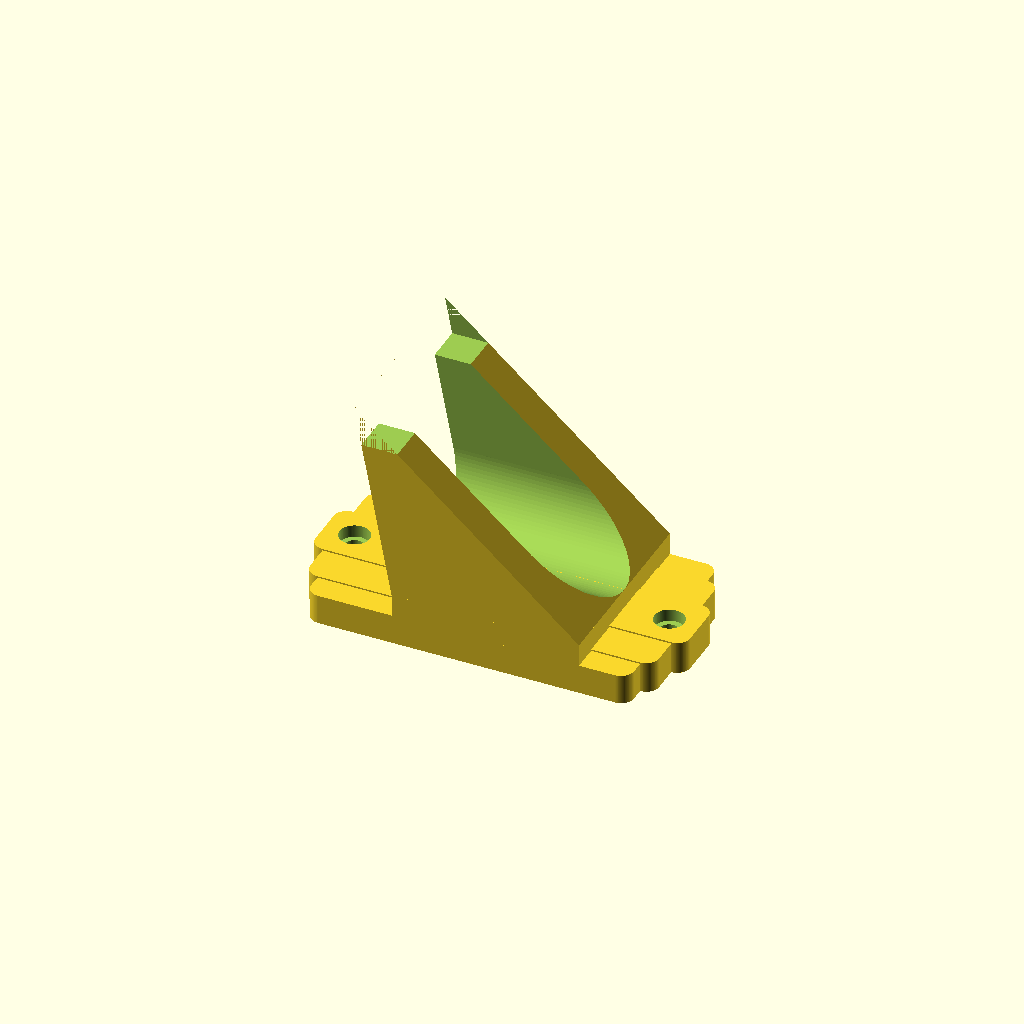
Cell 1 — every parameter at its default value.
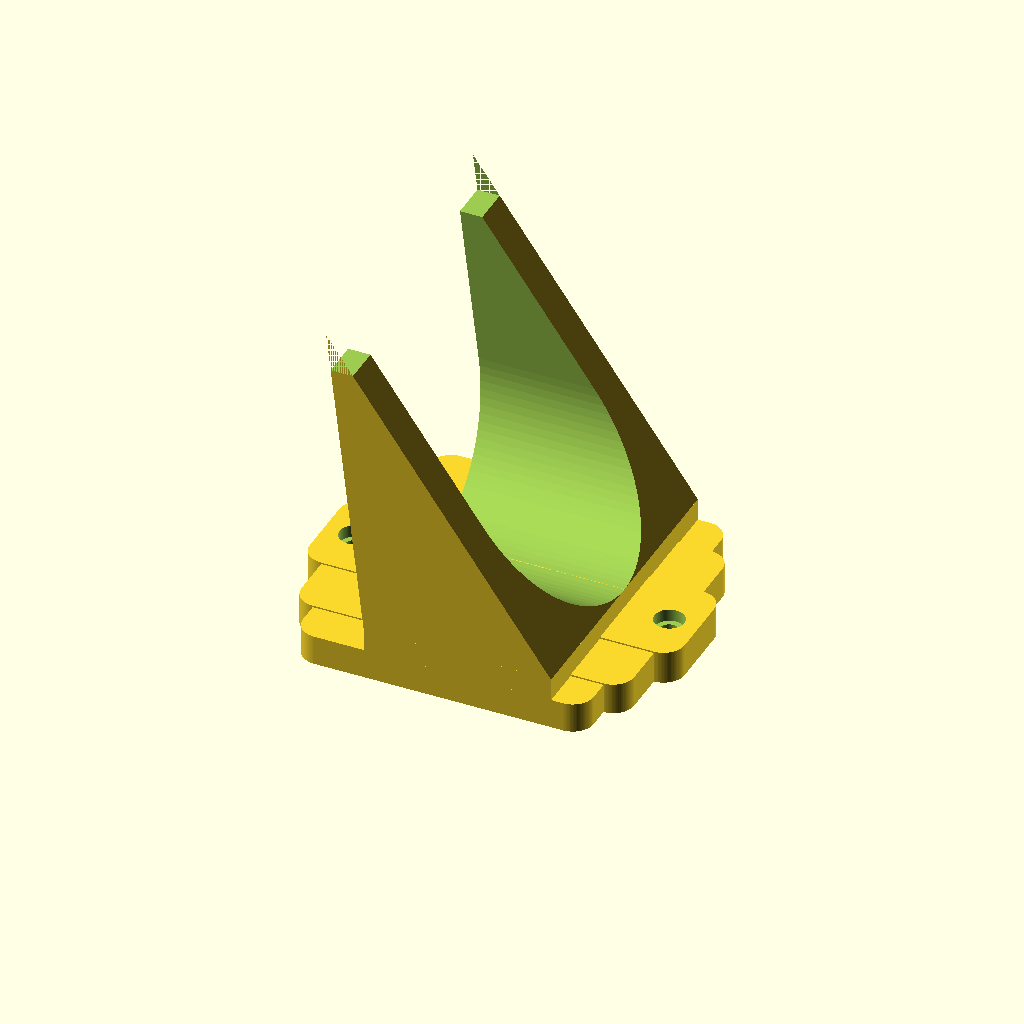
Cell 2 — handle_dia set to 64, the other parameters unchanged.
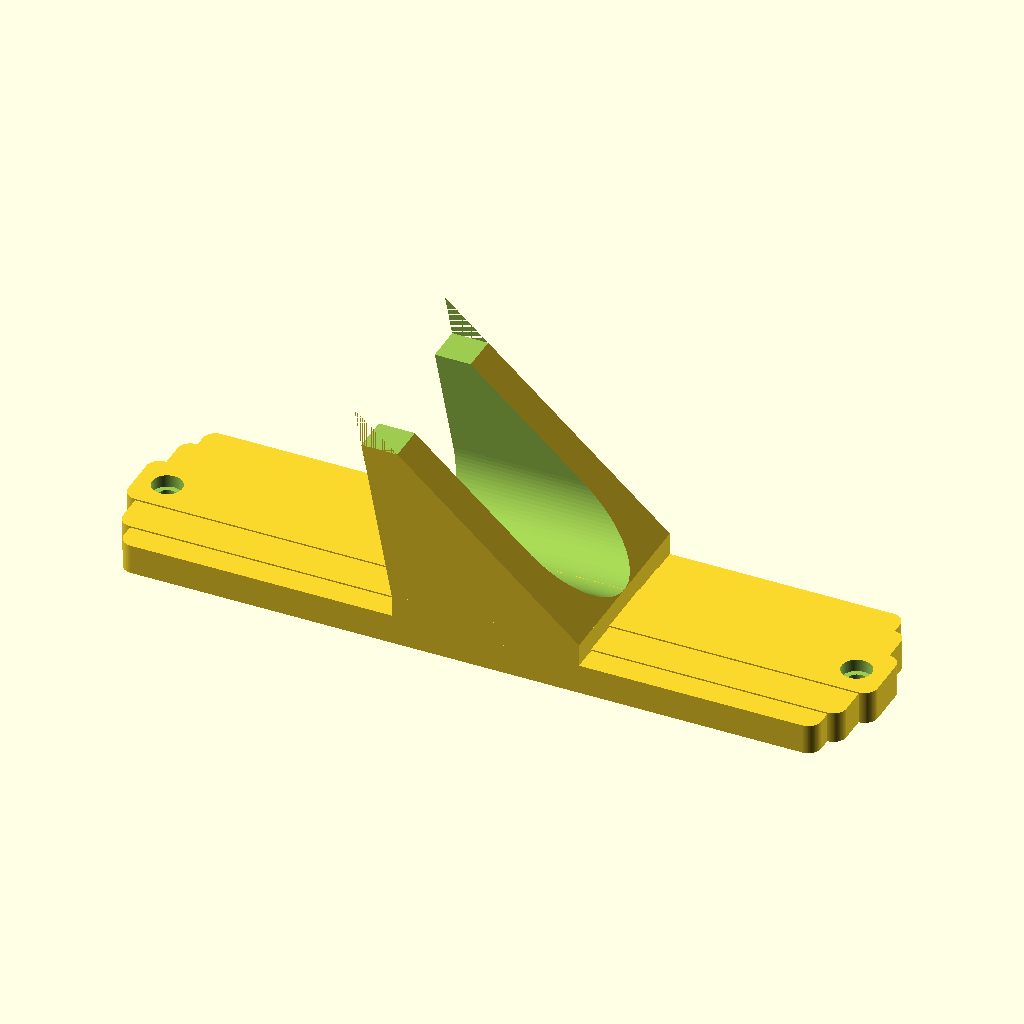
Cell 3: mount_height = 200 (everything else at default).
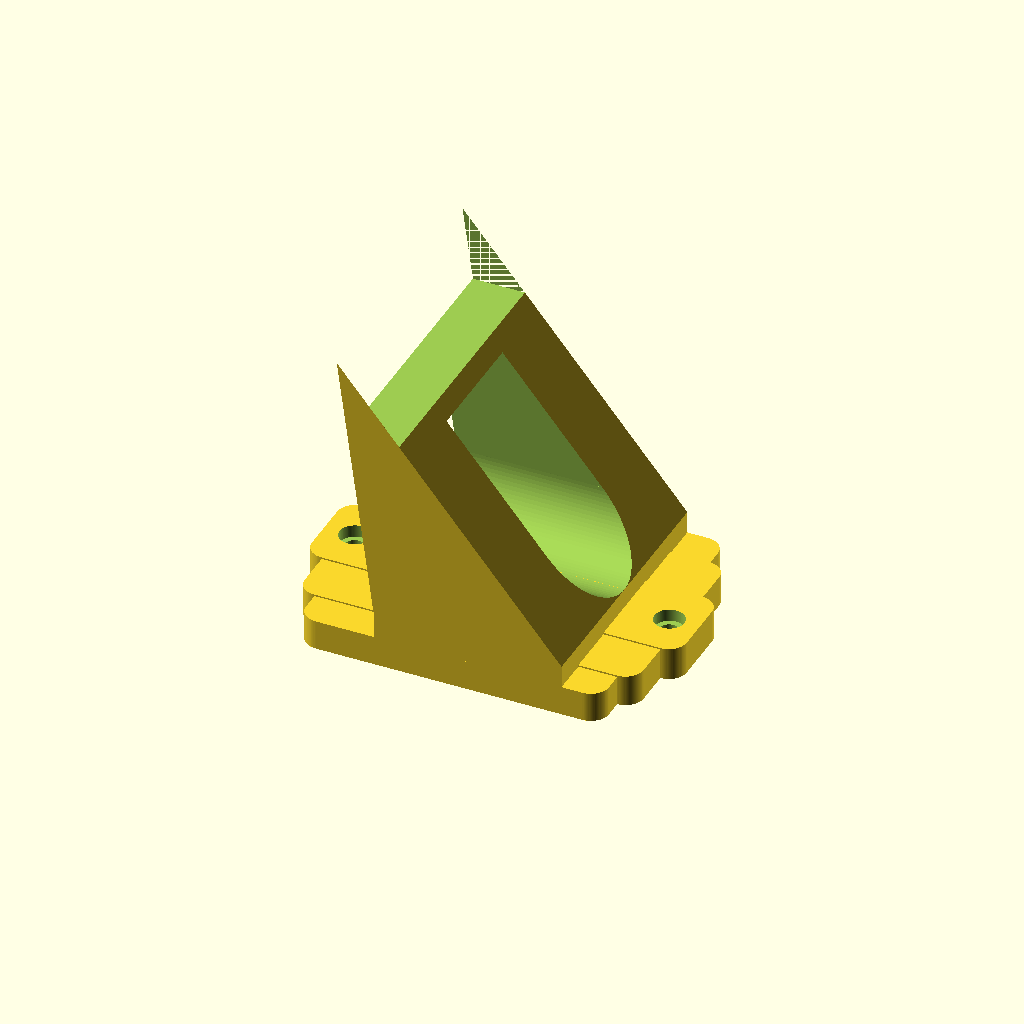
Cell 4: the same model with wall = 20.
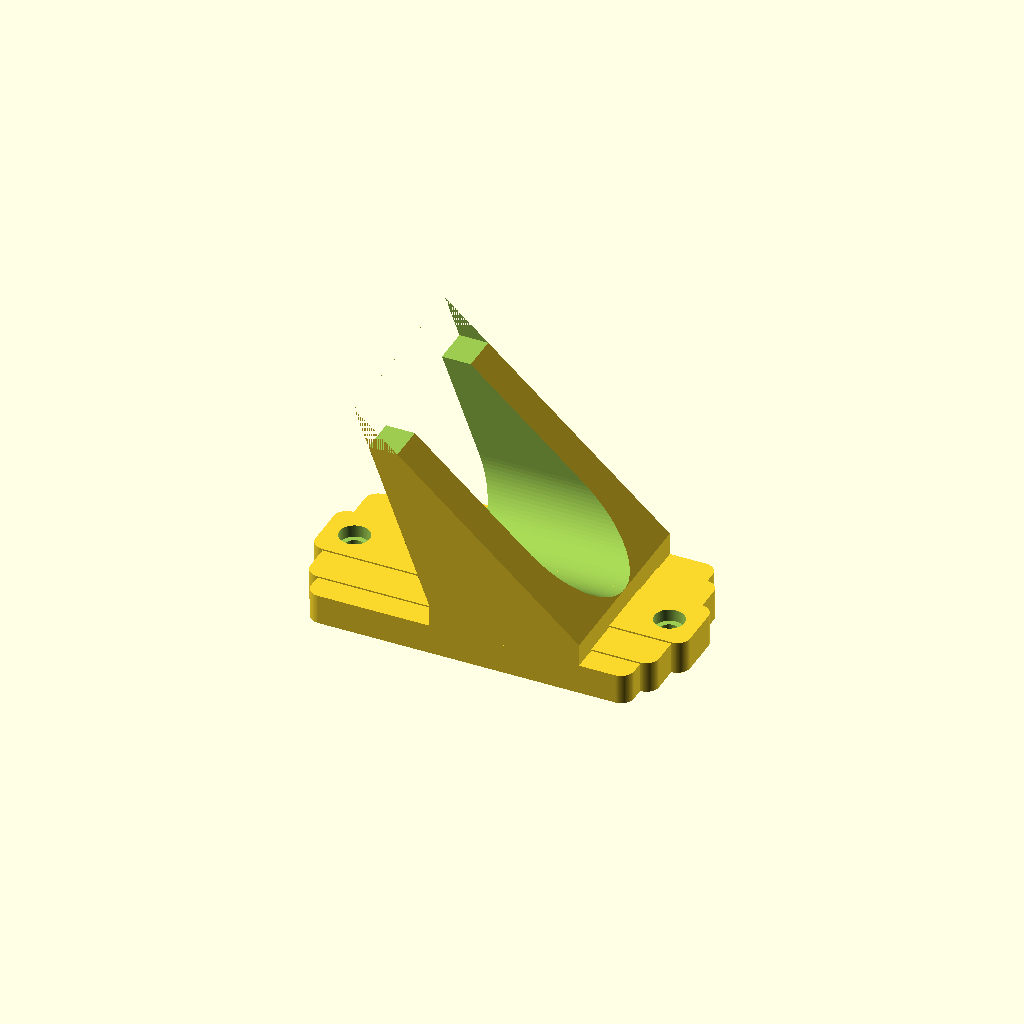
Cell 5 — drop set to 20, the other parameters unchanged.
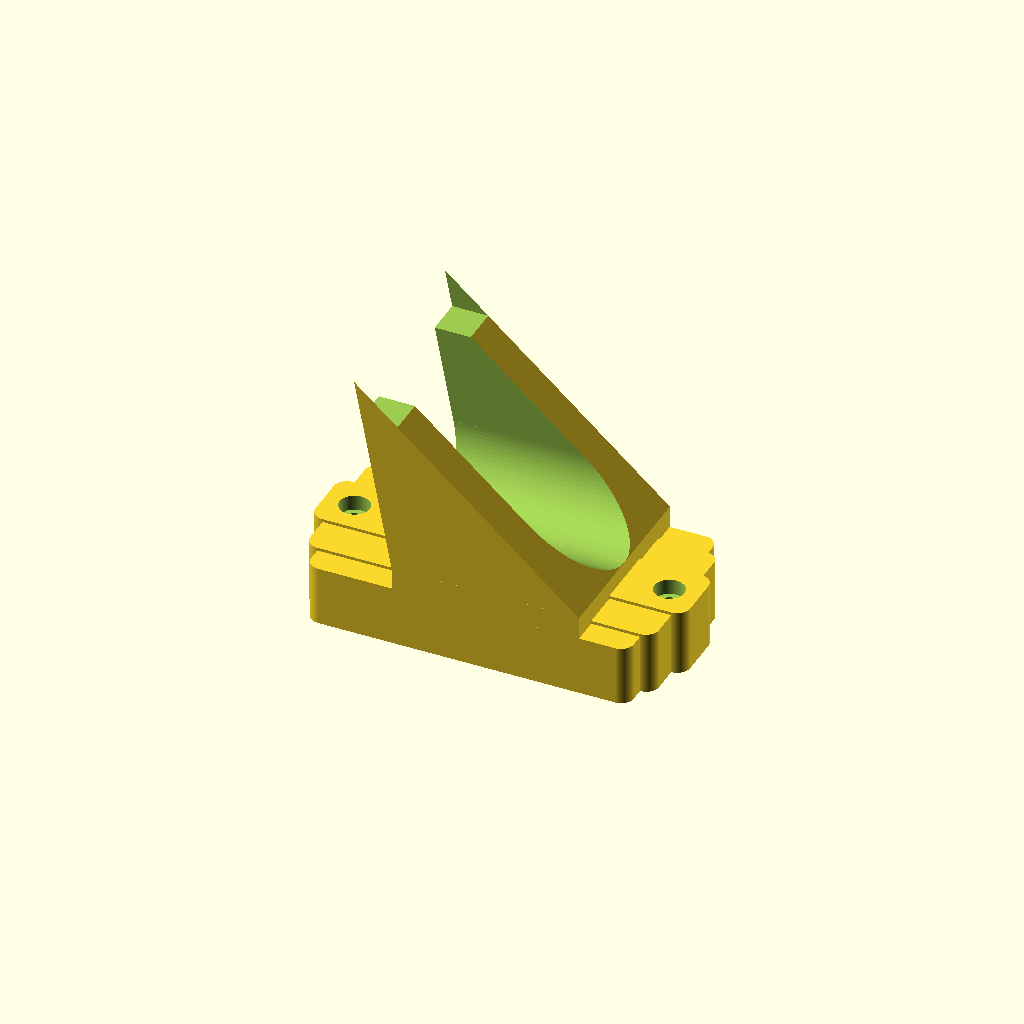
Cell 6: the same model with tab_thickness = 16.
All cells are drawn from one camera (rotation 55°, 0°, 25°, orthographic, colour scheme Cornfield), so only the parameter changes between them.
The OpenSCAD source (broom_hook.scad):
//Snow Shovel Wall Hook
//John Finch 12/2/14

//ladder, also commented out below
	//trim front of forks flat
handle_dia = 0;
mount_height = 100;
wall = 10;
drop = 10;
tab_thickness = 8;
hole_dia = 5;
hole_inset = 8;
wedge_x_offset = 6;


//shop broom
handle_dia = 30;
//light saber
handle_dia = 25.4;
// weed eater? shovel?
handle_dia = 40;
// rake
handle_dia = 25;
// ?
handle_dia = 32;
mount_height = 100;
wall = 10;
drop = 10;
tab_thickness = 8;
hole_dia = 5;
hole_inset = 8;
wedge_x_offset = 6;

wedge_height = 60;
wedge_width = handle_dia+2*wall;
wedge_depth = handle_dia+2*wall;
radius = wedge_width/15;
fn=100;

module wedge(){

polyhedron(
	points = [ [0,-wedge_width/2,wedge_height-drop],[0,wedge_width/2,wedge_height-drop],[wedge_depth,-wedge_width/2,wedge_height],[wedge_depth,wedge_width/2,wedge_height],[0,wedge_width/2,0],[0,-wedge_width/2,0] ],
 
triangles=[ [5,0,2],[5,1,0],[5,4,1],[0,1,2],[1,3,2],[4,3,1],[5,2,4],[2,3,4] ]
);


}


module hook(){
	difference(){
	wedge();
	translate([handle_dia/2,0,0])
	cylinder(r=handle_dia/2,h=wedge_height,$fn=fn);
	translate([handle_dia/2,-handle_dia/2,0])
	cube([handle_dia,handle_dia,wedge_height]);
	
	}
}

//hook();
module assembly(){
difference()
	{
	union()
		{
		translate([0,-wedge_width/2,0])
		//cube([tab_thickness,wedge_width,mount_height]);
		fancy_plate();
		translate([tab_thickness,-wedge_width/2,(mount_height-wedge_height)/2])
		cube([wedge_x_offset,wedge_width,wedge_height-drop]);

		translate([tab_thickness+wedge_x_offset,0,(mount_height-wedge_height)/2])
		hook();
		}
	//cut screw holes
	translate([0,0,mount_height-hole_inset])
	rotate([0,90,0])
	cylinder(h=tab_thickness,r=hole_dia/2,$fn=fn);

	translate([0,0,hole_inset])
	rotate([0,90,0])
	cylinder(h=tab_thickness,r=hole_dia/2,$fn=fn);

	//cut backside relief pocket
	//translate([0,0,mount_height-hole_inset])
	//rotate([0,90,0])
	//cylinder(h=2,r=6,$fn=fn);

	//translate([0,0,hole_inset])
	//rotate([0,90,0])
	//cylinder(h=2,r=6,$fn=fn);

	//cut front side counter bore
	translate([tab_thickness-2.5,0,mount_height-hole_inset])
	rotate([0,90,0])
	cylinder(h=10,r=4,$fn=fn);

	translate([tab_thickness-2.5,0,hole_inset])
	rotate([0,90,0])
	cylinder(h=10,r=4,$fn=fn);

	//trim front of forks flat
	translate([wedge_depth-wall+tab_thickness+wedge_x_offset,-wedge_width/2,0])
	cube([wall,wedge_width,mount_height]);


	}

}

module fancy_plate(){
hull(){
			translate([0,radius,3*radius])
			rotate([0,90,0])
			cylinder(h=tab_thickness,r=radius,$fn=fn);
			
			translate([0,wedge_width-radius,3*radius])
			rotate([0,90,0])
			cylinder(h=tab_thickness,r=radius,$fn=fn);
			
			translate([0,radius,mount_height-3*radius])
			rotate([0,90,0])
			cylinder(h=tab_thickness,r=radius,$fn=fn);
			
			translate([0,wedge_width-radius,mount_height-3*radius])
			rotate([0,90,0])
			cylinder(h=tab_thickness,r=radius,$fn=fn);

		}
hull(){

			translate([0,3*radius,2*radius])
			rotate([0,90,0])
			cylinder(h=tab_thickness*1.05,r=radius,$fn=fn);

			translate([0,wedge_width-3*radius,2*radius])
			rotate([0,90,0])
			cylinder(h=tab_thickness*1.05,r=radius,$fn=fn);

			translate([0,3*radius,mount_height-2*radius])
			rotate([0,90,0])
			cylinder(h=tab_thickness*1.05,r=radius,$fn=fn);

			translate([0,wedge_width-3*radius,mount_height-2*radius])
			rotate([0,90,0])
			cylinder(h=tab_thickness*1.05,r=radius,$fn=fn);

}

hull(){

			translate([0,6*radius,radius])
			rotate([0,90,0])
			cylinder(h=tab_thickness*1.1,r=radius,$fn=fn);

			translate([0,wedge_width-6*radius,radius])
			rotate([0,90,0])
			cylinder(h=tab_thickness*1.1,r=radius,$fn=fn);

			translate([0,6*radius,mount_height-radius])
			rotate([0,90,0])
			cylinder(h=tab_thickness*1.1,r=radius,$fn=fn);

			translate([0,wedge_width-6*radius,mount_height-radius])
			rotate([0,90,0])
			cylinder(h=tab_thickness*1.1,r=radius,$fn=fn);

}


}
translate([mount_height/2,0,0])
rotate([0,-90,0])
assembly();

//fancy_plate();
Parameter table extracted from the source (name, type, default, range or options):
handle_dia: number, default 32
mount_height: number, default 100
wall: number, default 10
drop: number, default 10
tab_thickness: number, default 8
hole_dia: number, default 5
hole_inset: number, default 8
wedge_x_offset: number, default 6
wedge_height: number, default 60
fn: number, default 100
